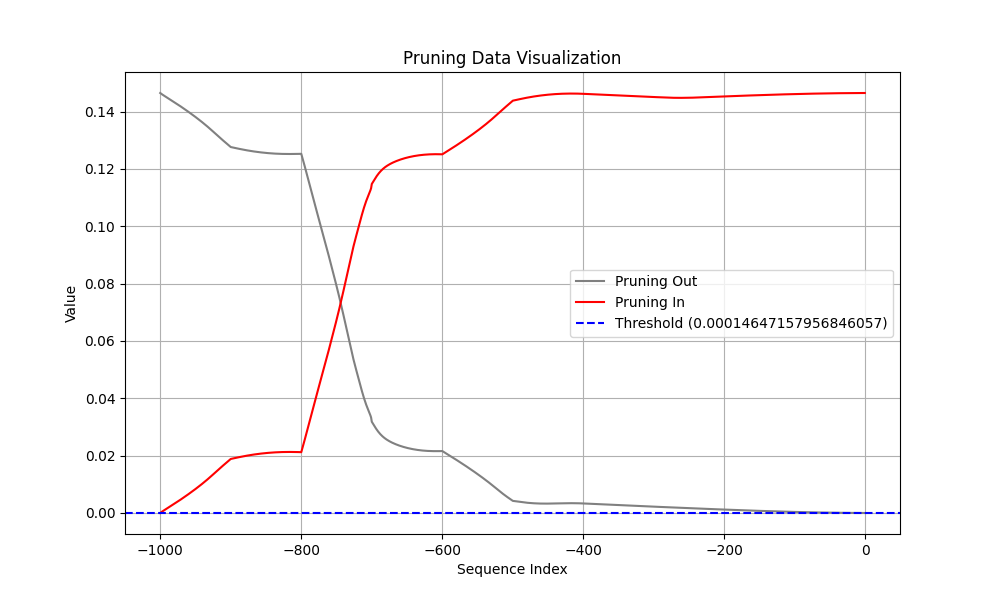

The table this chart was drawn from, first rows:
Coalition, t (event index), Pruning, Shapley Value
Sum of contribution of events > t, -1, 1, 2.4754740297794344e-07
Sum of contribution of events ≤ t, -1, 1, 0.1465
Sum of contribution of events > t, -2, 0, 6.871968507766723e-07
Sum of contribution of events ≤ t, -2, 0, 0.1465
Sum of contribution of events > t, -3, 0, 1.295175403356552e-06
Sum of contribution of events ≤ t, -3, 0, 0.1465
Sum of contribution of events > t, -4, 0, 2.054588869214058e-06
Sum of contribution of events ≤ t, -4, 0, 0.1465
Sum of contribution of events > t, -5, 0, 2.9514897614717483e-06
Sum of contribution of events ≤ t, -5, 0, 0.1465
Sum of contribution of events > t, -6, 0, 3.973901271820069e-06
Sum of contribution of events ≤ t, -6, 0, 0.1465
Sum of contribution of events > t, -7, 0, 5.1115080714225765e-06
Sum of contribution of events ≤ t, -7, 0, 0.1465
Sum of contribution of events > t, -8, 0, 6.3553676009178165e-06
Sum of contribution of events ≤ t, -8, 0, 0.1465
Sum of contribution of events > t, -9, 0, 7.697723805904389e-06
Sum of contribution of events ≤ t, -9, 0, 0.1465
Sum of contribution of events > t, -10, 0, 9.131774306297302e-06
Sum of contribution of events ≤ t, -10, 0, 0.1465
Sum of contribution of events > t, -11, 0, 1.0651668533682823e-05
Sum of contribution of events ≤ t, -11, 0, 0.1465
Sum of contribution of events > t, -12, 0, 1.2252233922481538e-05
Sum of contribution of events ≤ t, -12, 0, 0.1465
Sum of contribution of events > t, -13, 0, 1.3929048553109168e-05
Sum of contribution of events ≤ t, -13, 0, 0.1465
Sum of contribution of events > t, -14, 0, 1.5678172931075097e-05
Sum of contribution of events ≤ t, -14, 0, 0.1465
Sum of contribution of events > t, -15, 0, 1.749643124639988e-05
Sum of contribution of events ≤ t, -15, 0, 0.1465
Sum of contribution of events > t, -16, 0, 1.9380657002329826e-05
Sum of contribution of events ≤ t, -16, 0, 0.1465
Sum of contribution of events > t, -17, 0, 2.1328451111912727e-05
Sum of contribution of events ≤ t, -17, 0, 0.1465
Sum of contribution of events > t, -18, 0, 2.3337671533226965e-05
Sum of contribution of events ≤ t, -18, 0, 0.1464
Sum of contribution of events > t, -19, 0, 2.5406474247574805e-05
Sum of contribution of events ≤ t, -19, 0, 0.1464
Sum of contribution of events > t, -20, 0, 2.7533145621418954e-05
Sum of contribution of events ≤ t, -20, 0, 0.1464
Sum of contribution of events > t, -21, 0, 2.9716519638895988e-05
Sum of contribution of events ≤ t, -21, 0, 0.1464
Sum of contribution of events > t, -22, 0, 3.195543214678764e-05
Sum of contribution of events ≤ t, -22, 0, 0.1464
Sum of contribution of events > t, -23, 0, 3.4249017015099524e-05
Sum of contribution of events ≤ t, -23, 0, 0.1464
Sum of contribution of events > t, -24, 0, 3.6596331745386126e-05
Sum of contribution of events ≤ t, -24, 0, 0.1464
Sum of contribution of events > t, -25, 0, 3.899672068655491e-05
Sum of contribution of events ≤ t, -25, 0, 0.1464
Sum of contribution of events > t, -26, 0, 4.145006835460663e-05
Sum of contribution of events ≤ t, -26, 0, 0.1464
Sum of contribution of events > t, -27, 0, 4.3955782428383824e-05
Sum of contribution of events ≤ t, -27, 0, 0.1464
Sum of contribution of events > t, -28, 0, 4.651350528001785e-05
Sum of contribution of events ≤ t, -28, 0, 0.1464
Sum of contribution of events > t, -29, 0, 4.9123022705316547e-05
Sum of contribution of events ≤ t, -29, 0, 0.1464
Sum of contribution of events > t, -30, 0, 5.178453586995602e-05
Sum of contribution of events ≤ t, -30, 0, 0.1464
... 1,940 more rows
